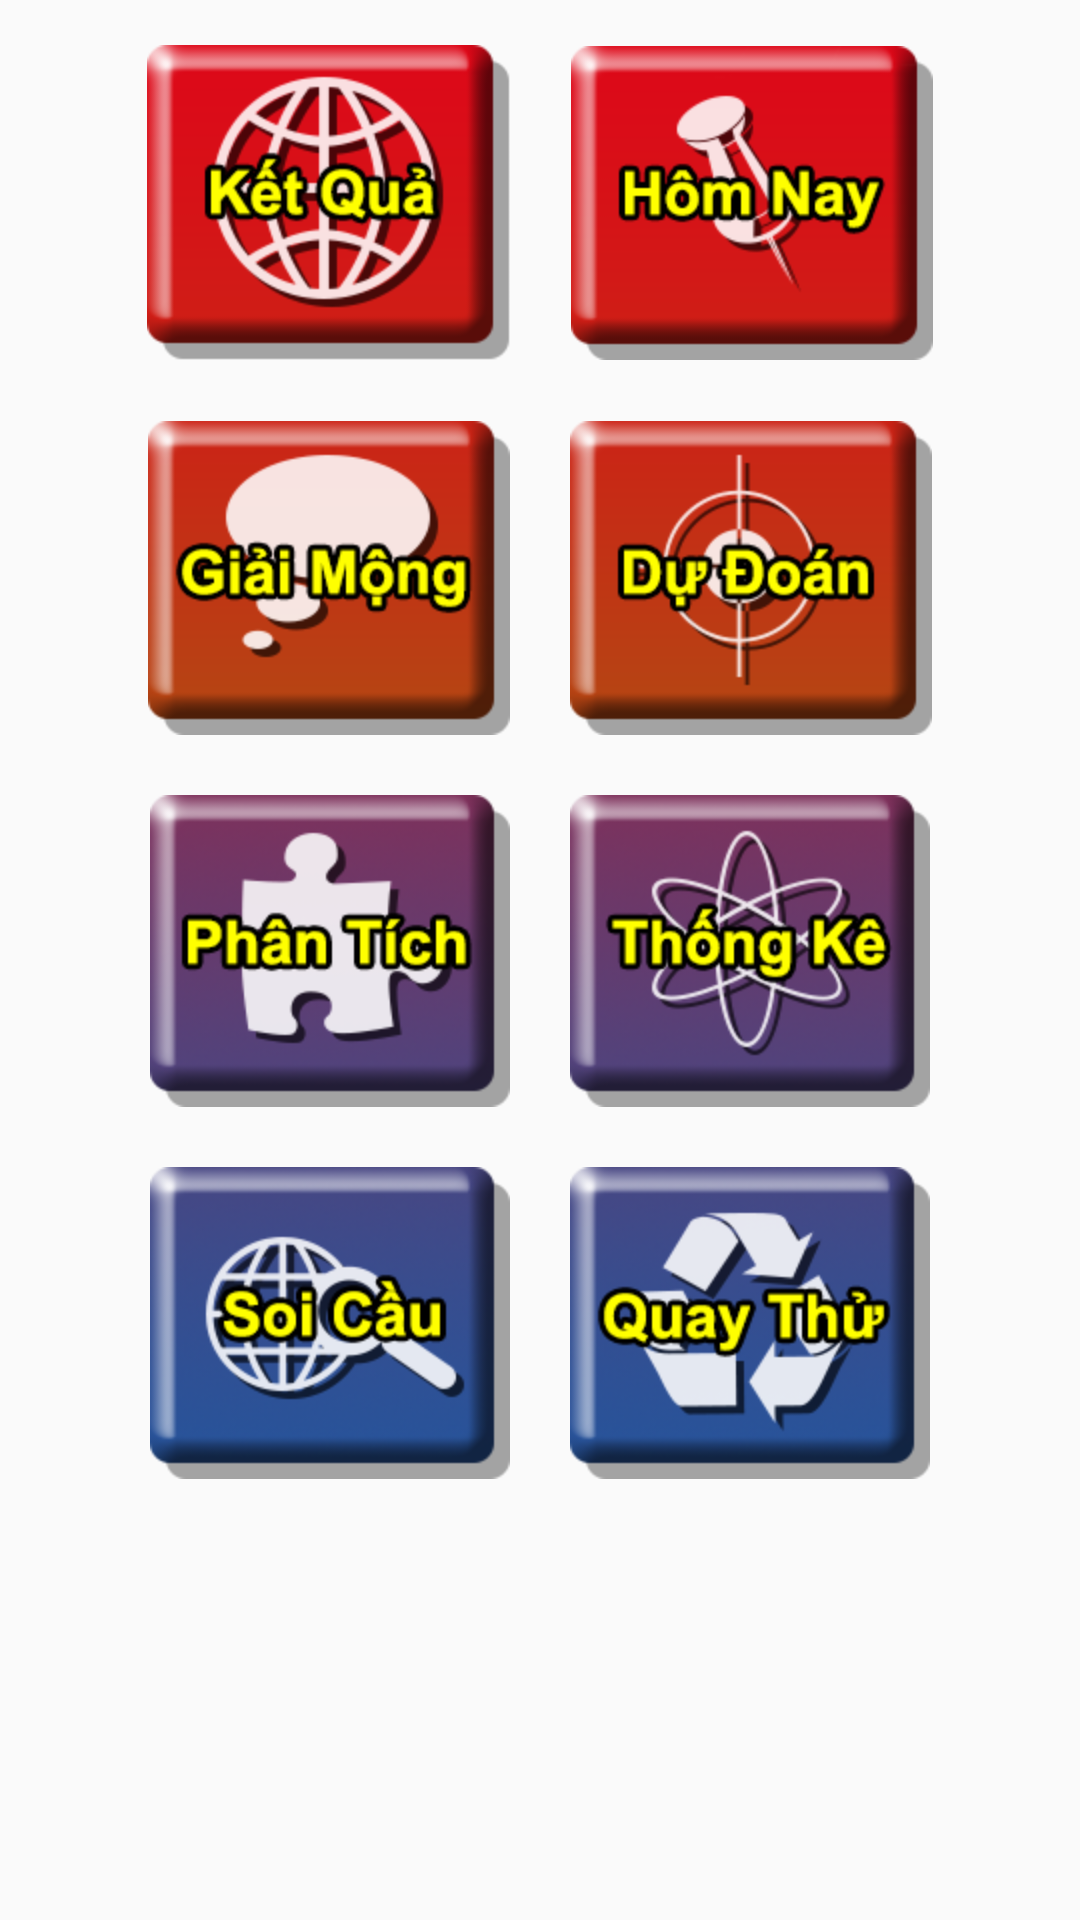

Reconstruct the res/layout file that produces this screen, plus the resources it refers to.
<!-- AndroidManifest.xml: activity theme Theme.AppCompat.Light -->
<!-- res/layout/activity_main.xml -->
<LinearLayout xmlns:android="http://schemas.android.com/apk/res/android"
    android:layout_width="match_parent"
    android:layout_height="match_parent"
    android:orientation="vertical" >

    <ScrollView
        android:id="@+id/scrollView1"
        android:layout_width="match_parent"
        android:layout_height="match_parent" >

        <LinearLayout
            android:layout_width="match_parent"
            android:layout_height="match_parent"
            android:gravity="center_horizontal"
            android:orientation="vertical"
            android:padding="5dp"
            android:weightSum="4" >

            <LinearLayout
                android:layout_width="wrap_content"
                android:layout_height="wrap_content"
                android:layout_weight="1"
                android:orientation="horizontal"
                android:weightSum="2" >

                <Button
                    android:id="@+id/buttonKetQua"
                    android:layout_width="wrap_content"
                    android:layout_height="wrap_content"
                    android:layout_margin="10dp"
                    android:layout_weight="1"
                    android:background="@drawable/ketqua" />

                <Button
                    android:id="@+id/buttonHomNay"
                    android:layout_width="wrap_content"
                    android:layout_height="wrap_content"
                    android:layout_margin="10dp"
                    android:layout_weight="1"
                    android:background="@drawable/homnay" />
            </LinearLayout>

            <LinearLayout
                android:layout_width="wrap_content"
                android:layout_height="wrap_content"
                android:layout_weight="1"
                android:orientation="horizontal"
                android:weightSum="2" >

                <Button
                    android:id="@+id/buttonGiaiMong"
                    android:layout_width="wrap_content"
                    android:layout_height="wrap_content"
                    android:layout_margin="10dp"
                    android:layout_weight="1"
                    android:background="@drawable/giaimong" />

                <Button
                    android:id="@+id/buttonDuDoan"
                    android:layout_width="wrap_content"
                    android:layout_height="wrap_content"
                    android:layout_margin="10dp"
                    android:layout_weight="1"
                    android:background="@drawable/dudoan" />
            </LinearLayout>

            <LinearLayout
                android:layout_width="wrap_content"
                android:layout_height="wrap_content"
                android:layout_weight="1"
                android:orientation="horizontal"
                android:weightSum="2" >

                <Button
                    android:id="@+id/buttonPhanTich"
                    android:layout_width="wrap_content"
                    android:layout_height="wrap_content"
                    android:layout_margin="10dp"
                    android:layout_weight="1"
                    android:background="@drawable/phantich" />

                <Button
                    android:id="@+id/buttonThongKe"
                    android:layout_width="wrap_content"
                    android:layout_height="wrap_content"
                    android:layout_margin="10dp"
                    android:layout_weight="1"
                    android:background="@drawable/thongke" />
            </LinearLayout>

            <LinearLayout
                android:layout_width="wrap_content"
                android:layout_height="wrap_content"
                android:layout_weight="1"
                android:orientation="horizontal"
                android:weightSum="2" >

                <Button
                    android:id="@+id/buttonSoiCau"
                    android:layout_width="wrap_content"
                    android:layout_height="wrap_content"
                    android:layout_margin="10dp"
                    android:layout_weight="1"
                    android:background="@drawable/soicau" />

                <Button
                    android:id="@+id/buttonQuayThu"
                    android:layout_width="wrap_content"
                    android:layout_height="wrap_content"
                    android:layout_margin="10dp"
                    android:layout_weight="1"
                    android:background="@drawable/quaythu" />
            </LinearLayout>
        </LinearLayout>
    </ScrollView>

</LinearLayout>
<!-- resources referenced by this layout -->
<resources>
  <!-- drawable dudoan (drawable) -->
  <?xml version="1.0" encoding="utf-8"?>
  <selector xmlns:android="http://schemas.android.com/apk/res/android">
  	
  	<item android:drawable="@drawable/du_doan_2" android:state_pressed="true"/>
      <item android:drawable="@drawable/btdudoan"/>
  	 
  	 
  
  </selector>
  <!-- drawable giaimong (drawable) -->
  <?xml version="1.0" encoding="utf-8"?>
  <selector xmlns:android="http://schemas.android.com/apk/res/android">
  	 
  	<item android:drawable="@drawable/giai_mong_2" android:state_pressed="true"/>
      <item android:drawable="@drawable/btgiaimong"/>
  	 
  	 
  
  </selector>
  <!-- drawable homnay (drawable) -->
  <?xml version="1.0" encoding="utf-8"?>
  <selector xmlns:android="http://schemas.android.com/apk/res/android">
  	
  	<item android:drawable="@drawable/hom_nay_2" android:state_pressed="true"/>
      <item android:drawable="@drawable/bthomnay"/>
  	 
  	 
      
  </selector>
  <!-- drawable ketqua (drawable) -->
  <?xml version="1.0" encoding="utf-8"?>
  <selector xmlns:android="http://schemas.android.com/apk/res/android">
  	
  	<item android:drawable="@drawable/ket_qua_2" android:state_pressed="true"/>
      <item android:drawable="@drawable/btketqua"/>
  	 
  	 
  
  </selector>
  <!-- drawable phantich (drawable) -->
  <?xml version="1.0" encoding="utf-8"?>
  <selector xmlns:android="http://schemas.android.com/apk/res/android">
  	
  	<item android:drawable="@drawable/phan_tich_2" android:state_pressed="true"/>
      <item android:drawable="@drawable/btphantich"/>
  	 
  	 
  
  </selector>
  <!-- drawable quaythu (drawable) -->
  <?xml version="1.0" encoding="utf-8"?>
  <selector xmlns:android="http://schemas.android.com/apk/res/android">
  	
  	<item android:drawable="@drawable/quay_thu_2" android:state_pressed="true"/>
      <item android:drawable="@drawable/btquaythu"/>
  	 
  	 
  
  </selector>
  <!-- drawable soicau (drawable) -->
  <?xml version="1.0" encoding="utf-8"?>
  <selector xmlns:android="http://schemas.android.com/apk/res/android">
  	 
  	<item android:drawable="@drawable/soi_cau_2" android:state_pressed="true"/>
      <item android:drawable="@drawable/btsoicau"/>
  	 
  	 
  
  </selector>
  <!-- drawable thongke (drawable) -->
  <?xml version="1.0" encoding="utf-8"?>
  <selector xmlns:android="http://schemas.android.com/apk/res/android">
  	 
  	<item android:drawable="@drawable/thong_ke_2" android:state_pressed="true"/>
      <item android:drawable="@drawable/btthongke"/>
  	 
  	 
  
  </selector>
  <!-- drawable du_doan_2: png bitmap (drawable-hdpi, 8414 bytes) -->
  <!-- drawable btdudoan: png bitmap (drawable-hdpi, 12767 bytes) -->
  <!-- drawable giai_mong_2: png bitmap (drawable-hdpi, 8412 bytes) -->
  <!-- drawable btgiaimong: png bitmap (drawable-hdpi, 10857 bytes) -->
  <!-- drawable hom_nay_2: png bitmap (drawable-hdpi, 10875 bytes) -->
  <!-- drawable bthomnay: png bitmap (drawable-hdpi, 11336 bytes) -->
  <!-- drawable ket_qua_2: png bitmap (drawable-hdpi, 15507 bytes) -->
  <!-- drawable btketqua: png bitmap (drawable-hdpi, 18057 bytes) -->
  <!-- drawable phan_tich_2: png bitmap (drawable-hdpi, 10363 bytes) -->
  <!-- drawable btphantich: png bitmap (drawable-hdpi, 21403 bytes) -->
  <!-- drawable quay_thu_2: png bitmap (drawable-hdpi, 12218 bytes) -->
  <!-- drawable btquaythu: png bitmap (drawable-hdpi, 24203 bytes) -->
  <!-- drawable soi_cau_2: png bitmap (drawable-hdpi, 12734 bytes) -->
  <!-- drawable btsoicau: png bitmap (drawable-hdpi, 27212 bytes) -->
  <!-- drawable thong_ke_2: png bitmap (drawable-hdpi, 13086 bytes) -->
  <!-- drawable btthongke: png bitmap (drawable-hdpi, 29140 bytes) -->
</resources>
